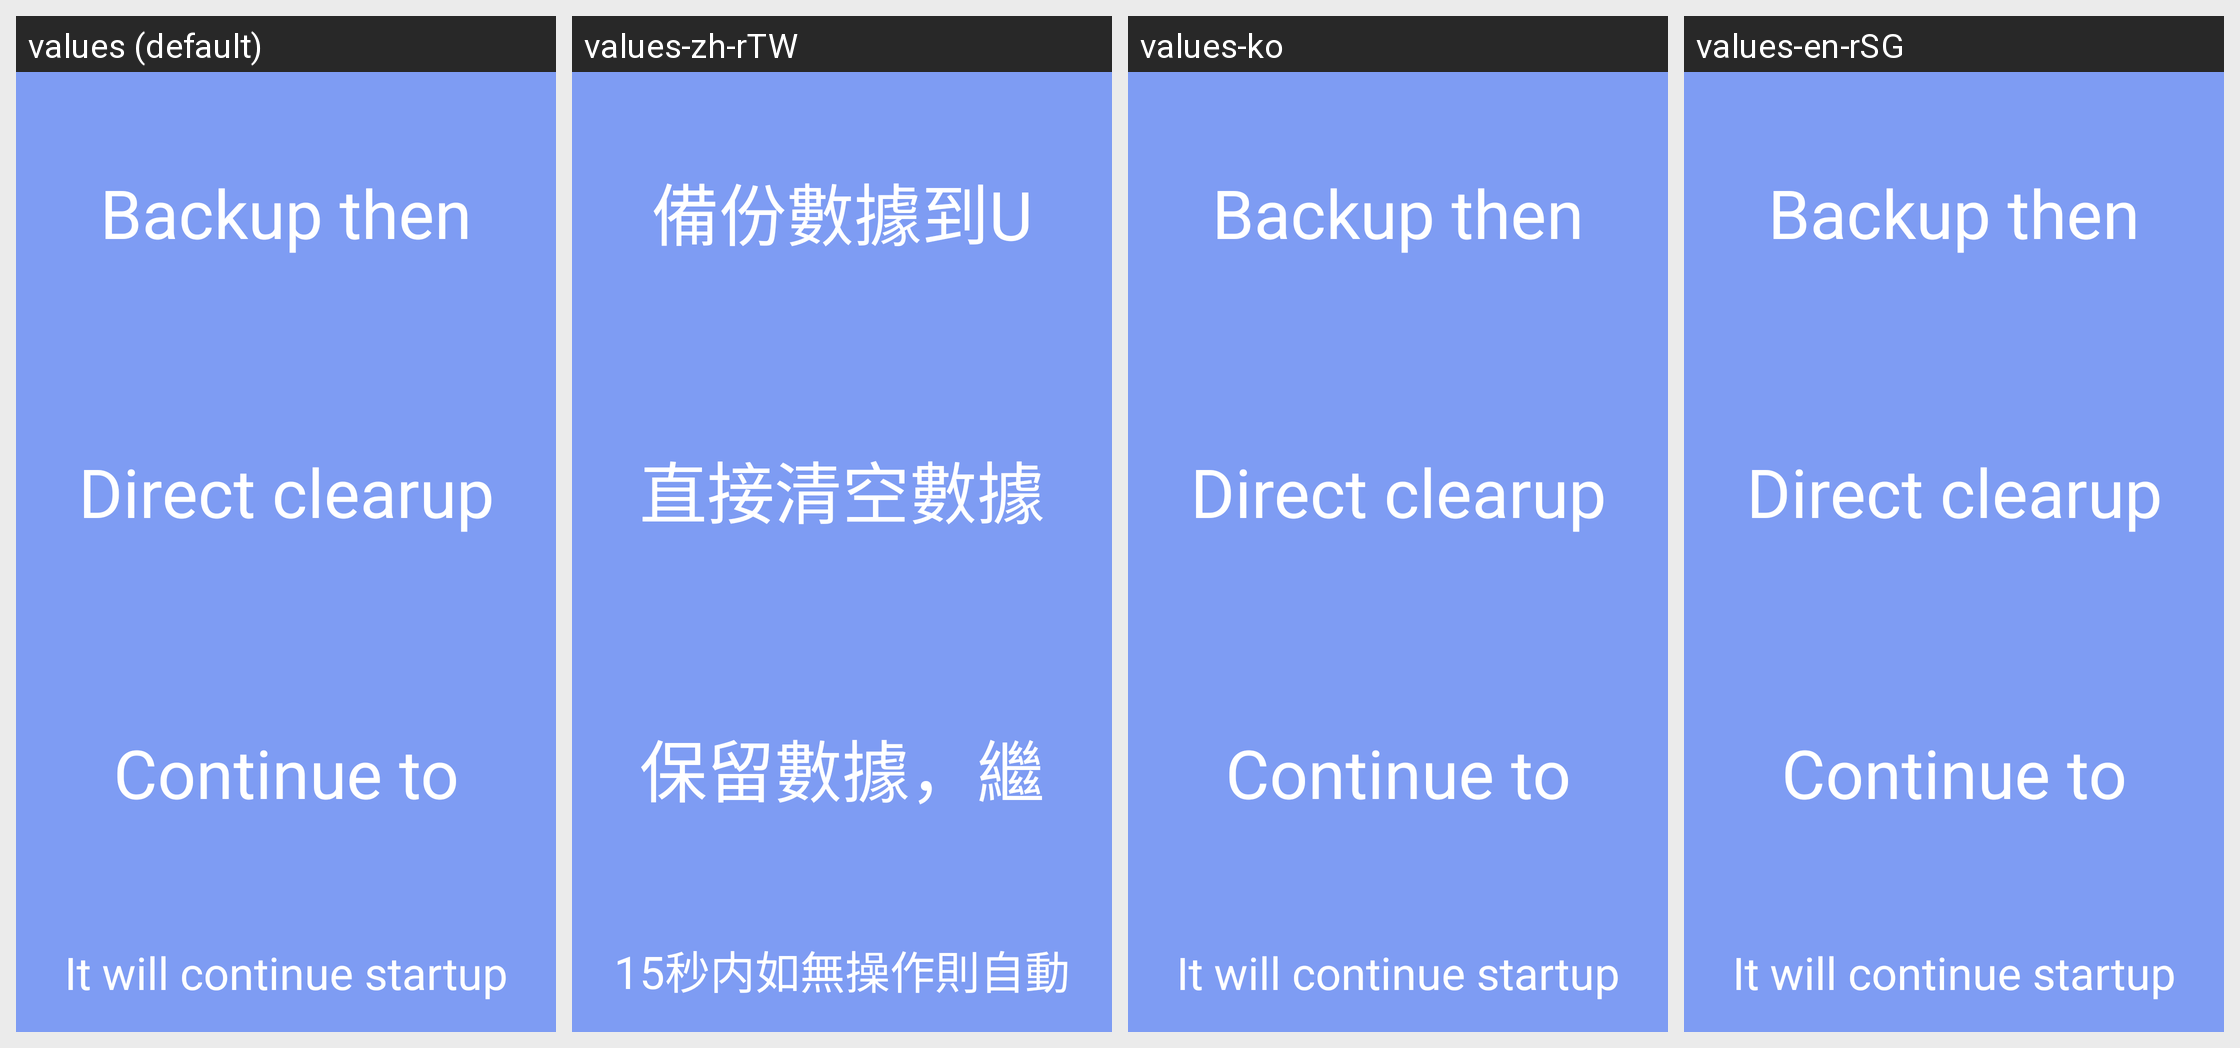

This grid shows one Android layout under several languages. Give, for every string resource on the screen, its name, the default text and each shown locale's text.
Android screen res/layout/startup_dialog.xml rendered under 4 locales, left to right: values (default), values-zh-rTW, values-ko, values-en-rSG. Device: Nexus 5 (rendered at 1080×1920; each locale shown at half size, 540×960, under a caption strip naming it); theme android:Theme.NoTitleBar.Fullscreen.
Other locales in the repository, not shown: values-ar, values-cs-rCZ, values-de, values-es, values-fr, values-it, values-it-rIT, values-ja, values-pl, values-pt-rBR, values-pt-rPT, values-ru-rRU, values-tr, values-uk, values-zh-rCN.
Strings drawn on this screen, with the default value and each locale's value (text and hints the layout hard-codes, and strings that could not be matched under every locale, appear in the picture but are not listed):

strBackupThenRefresh
  values: Backup then clear data
  values-zh-rTW: 備份數據到U盤，然後清空數據
  values-ko: Backup then clear data  [not translated; the default value is used]
  values-en-rSG: Backup then clear data  [not translated; the default value is used]

strDirectRefresh
  values: Direct clearup
  values-zh-rTW: 直接清空數據
  values-ko: Direct clearup  [not translated; the default value is used]
  values-en-rSG: Direct clearup  [not translated; the default value is used]

strContinueStartup
  values: Continue to startup
  values-zh-rTW: 保留數據，繼續開機
  values-ko: Continue to startup  [not translated; the default value is used]
  values-en-rSG: Continue to startup  [not translated; the default value is used]

strStartDlgComment
  values: It will continue startup if no operation occurs in 15 seconds.
  values-zh-rTW: 15秒内如無操作則自動繼續開機
  values-ko: It will continue startup if no operation occurs in 15 seconds.  [not translated; the default value is used]
  values-en-rSG: It will continue startup if no operation occurs in 15 seconds.  [not translated; the default value is used]
